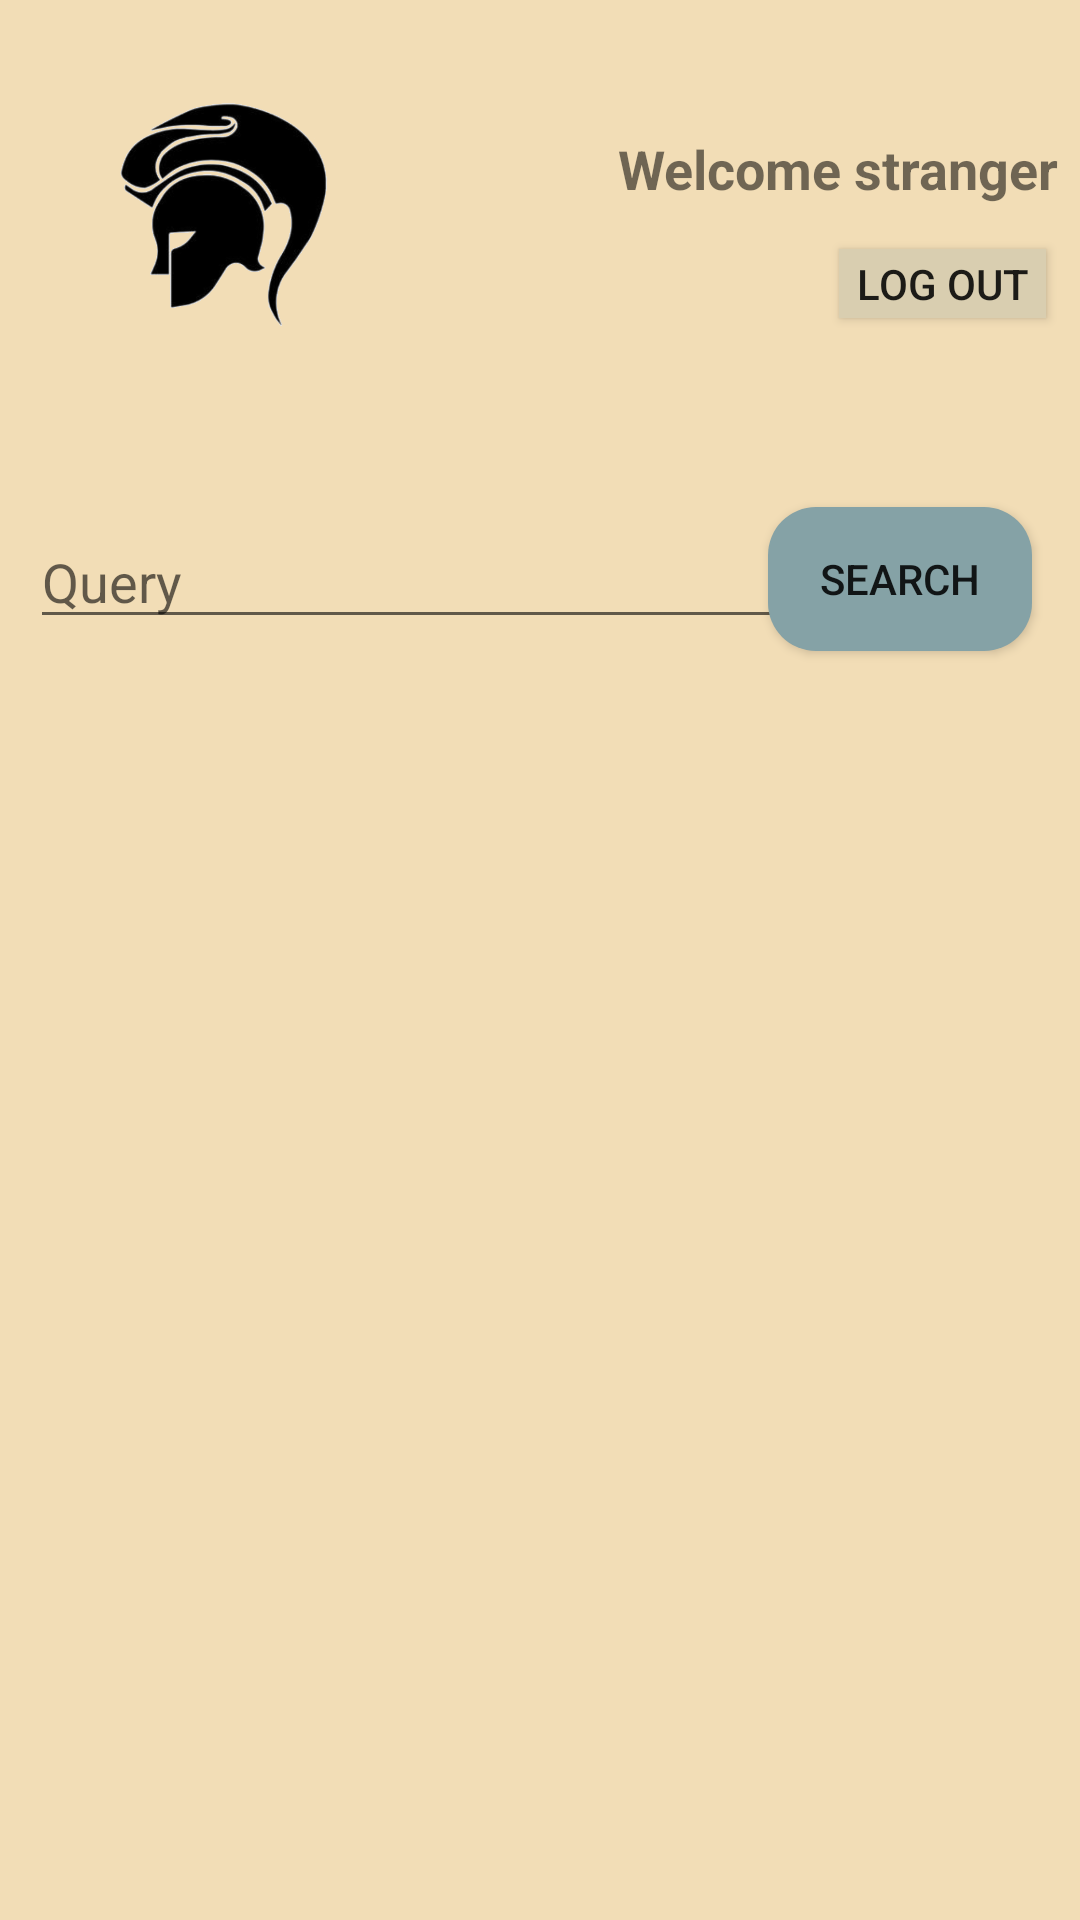

This screen was rendered from an Android layout file. Write that file and the resources it references.
<!-- AndroidManifest.xml: application theme AppTheme -->
<!-- res/layout/activity_query.xml -->
<?xml version="1.0" encoding="utf-8"?>
<androidx.constraintlayout.widget.ConstraintLayout xmlns:android="http://schemas.android.com/apk/res/android"
    xmlns:app="http://schemas.android.com/apk/res-auto"
    xmlns:tools="http://schemas.android.com/tools"
    android:layout_width="match_parent"
    android:layout_height="match_parent"
    android:background="@color/colorPrimary"
    tools:context="com.example.minervaApp.QueryActivity">

    <TextView
        android:id="@+id/greeting_text_view"
        android:layout_width="172dp"
        android:layout_height="25dp"
        android:layout_marginTop="44dp"
        android:gravity="right"
        android:text="@string/welcome_stranger"
        android:textSize="18sp"
        android:textStyle="bold"
        app:layout_constraintEnd_toEndOf="parent"
        app:layout_constraintStart_toEndOf="@+id/imageView"
        app:layout_constraintTop_toTopOf="parent" />

    <EditText
        android:id="@+id/query_entry"
        android:layout_width="294dp"
        android:layout_height="38dp"
        android:layout_marginStart="10dp"
        android:layout_marginLeft="10dp"
        android:layout_marginTop="50dp"
        android:autofillHints=""
        android:ems="10"
        android:hint="@string/query"
        android:inputType="text"
        app:layout_constraintEnd_toStartOf="@+id/search_button"
        app:layout_constraintHorizontal_bias="0.0"
        app:layout_constraintStart_toStartOf="parent"
        app:layout_constraintTop_toBottomOf="@+id/imageView" />

    <ImageView
        android:id="@+id/imageView"
        android:layout_width="104dp"
        android:layout_height="109dp"
        android:layout_marginStart="16dp"
        android:layout_marginLeft="16dp"
        android:layout_marginTop="16dp"
        android:layout_marginEnd="46dp"
        android:layout_marginRight="46dp"
        android:contentDescription="@string/logo"
        app:layout_constraintEnd_toStartOf="@+id/greeting_text_view"
        app:layout_constraintStart_toStartOf="parent"
        app:layout_constraintTop_toTopOf="parent"
        app:srcCompat="@drawable/logo" />

    <Button
        android:id="@+id/search_button"
        android:layout_width="wrap_content"
        android:layout_height="wrap_content"
        android:layout_marginTop="100dp"
        android:layout_marginEnd="16dp"
        android:layout_marginRight="16dp"
        android:background="@drawable/login_button_rounded"
        android:text="@string/search"
        app:layout_constraintEnd_toEndOf="parent"
        app:layout_constraintTop_toBottomOf="@+id/greeting_text_view" />

    <Button
        android:id="@+id/log_out"
        android:layout_width="69dp"
        android:layout_height="23dp"
        android:layout_marginStart="188dp"
        android:layout_marginLeft="188dp"
        android:layout_marginTop="14dp"
        android:layout_marginEnd="32dp"
        android:layout_marginRight="32dp"
        android:layout_marginBottom="63dp"
        android:background="@color/grey"
        android:text="@string/log_out"
        app:layout_constraintBottom_toTopOf="@+id/search_button"
        app:layout_constraintEnd_toEndOf="parent"
        app:layout_constraintHorizontal_bias="0.636"
        app:layout_constraintStart_toEndOf="@+id/imageView"
        app:layout_constraintTop_toBottomOf="@+id/greeting_text_view"
        app:layout_constraintVertical_bias="0.0" />

    <TableLayout
        android:id="@+id/table"
        android:layout_width="391dp"
        android:layout_height="376dp"
        android:layout_marginTop="24dp"
        android:alwaysDrawnWithCache="false"
        android:showDividers="middle|beginning|end"
        app:layout_constraintEnd_toEndOf="parent"
        app:layout_constraintHorizontal_bias="0.6"
        app:layout_constraintStart_toStartOf="parent"
        app:layout_constraintTop_toBottomOf="@+id/query_entry" />

</androidx.constraintlayout.widget.ConstraintLayout>
<!-- resources referenced by this layout -->
<resources>
  <color name="colorPrimary">#F2DDB6</color>
  <color name="grey">#D9CEB0</color>
  <!-- drawable login_button_rounded (drawable) -->
  <?xml version="1.0" encoding="utf-8"?>
  <shape xmlns:android="http://schemas.android.com/apk/res/android">
  
      <corners android:radius="16dp"/>
      <solid android:color="@color/colorAccent"/>
  
  </shape>
  <!-- drawable logo: png bitmap (drawable-v24, 98441 bytes) -->
  <string name="log_out">Log out</string>
  <string name="logo">logo</string>
  <string name="query">Query</string>
  <string name="search">search</string>
  <string name="welcome_stranger">Welcome stranger</string>
  <style name="AppTheme" parent="Theme.AppCompat.Light.DarkActionBar">
          
          <item name="colorPrimary">@color/colorPrimaryDark</item>
          <item name="colorPrimaryDark">@color/grey</item>
          <item name="colorAccent">@color/colorAccent</item>
      </style>
  <color name="colorAccent">#85A2A6</color>
  <color name="colorPrimaryDark">#D95D41</color>
</resources>
